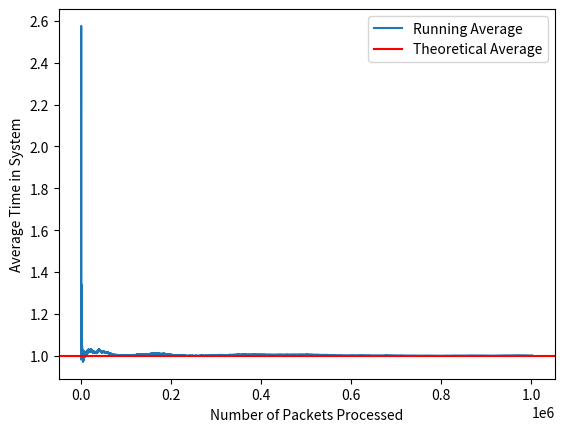
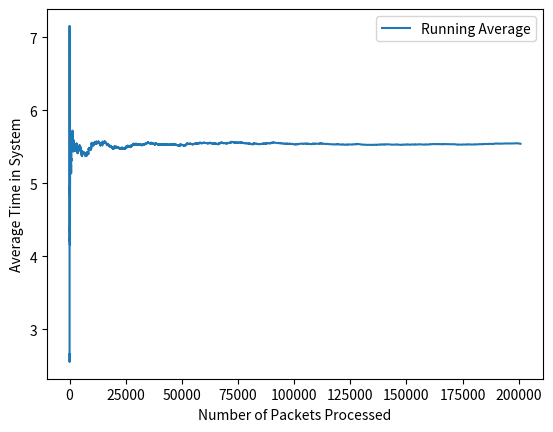

These figures' Python source, in order:
import datetime
import matplotlib.pyplot as plt
import numpy as np
import math

lam = 1 #Lambda for exponential distribution
lam2 = 0.2 #Lambda for exercise 2
mu = 2  #Mu for exponential distribution

class Server:
    def __init__(self):
        self.busy = False
        self.currentEvent = None
    
    def isBusy(self):
        return self.busy
    
    def assignEvent(self, event):
        self.currentEvent = event
        self.busy = True
    
    def releaseEvent(self):
        self.currentEvent = None
        self.busy = False
    
    def getCurrentEvent(self):
        return self.currentEvent

class Event:
    def __init__(self, eventType, timestamp):
        self.eventType = eventType
        self.timestamp = timestamp
        self.next = None

class EventQueue:
    def __init__(self):
        self.front = None
        self.rear = None
        self.size = 0

    def addEventbasedOnTimestamp(self, event):
        if self.front is None:
            self.front = event
            self.rear = event
        else:
            current = self.front
            previous = None

            while current is not None and current.timestamp <= event.timestamp:
                previous = current
                current = current.next
            
            if previous is None:
                event.next = self.front
                self.front = event
            else:
                previous.next = event
                event.next = current
            
            if current is None:
                self.rear = event
        
        self.size += 1

    def removeEvent(self):
        if self.front is None:
            return None
        
        removedEvent = self.front
        self.front = self.front.next

        if self.front is None:
            self.rear = None
        self.size -= 1
        return removedEvent
    
    def getFront(self):
        return self.front

    def getRear(self):
        return self.rear

    def isEmpty(self):
        return self.front is None
    
    def getSize(self):
        return self.size
    
class randomGenerator:
    def __init__(self):
        self.rng = np.random.default_rng()

    def generateExponentialRandNum(self, num):
        return self.rng.exponential(1/num)
    
    def generateCustomServiceTime(self, M):
        while True:
            x = self.rng.uniform(0, 6)
            y = self.rng.uniform(0, M)
            
            if y <= newServiceTime(x):
                return x

# Arrival function defined for exercise 1
def arrivalEx1(currentEvent, currentTime, eventQueue, server, rng, waitingQueue):
        nextArrivalTime = currentTime + rng.generateExponentialRandNum(lam)
        nextArrivalTimeEvent = Event("ARRIVAL", nextArrivalTime)
        eventQueue.addEventbasedOnTimestamp(nextArrivalTimeEvent)

        if server.isBusy():
            waitingQueue.append(currentTime)
        else:
            server.assignEvent(currentEvent)
            departureTime = currentTime + rng.generateExponentialRandNum(mu)
            departureEvent = Event("DEPARTURE", departureTime)
            eventQueue.addEventbasedOnTimestamp(departureEvent)

# Arrival function defined for exercise 2
def arrivalEx2(currentEvent, currentTime, eventQueue, server, rng, waitingQueue, M):
        nextArrivalTime = currentTime + rng.generateExponentialRandNum(lam2)
        nextArrivalTimeEvent = Event("ARRIVAL", nextArrivalTime)
        eventQueue.addEventbasedOnTimestamp(nextArrivalTimeEvent)

        if server.isBusy():
            waitingQueue.append(currentTime)
        else:
            server.assignEvent(currentEvent)
            departureTime = currentTime + rng.generateCustomServiceTime(M)
            departureEvent = Event("DEPARTURE", departureTime)
            eventQueue.addEventbasedOnTimestamp(departureEvent)

# Departure function defined for exercise number 1
def departureEx1(currentTime, eventQueue, server, rng, waitingQueue, totalTimeSpent, mu):
    arrival = server.getCurrentEvent()
    systemTime = currentTime - arrival.timestamp
    totalTimeSpent.append(systemTime)

    if len(waitingQueue) == 0:
        server.releaseEvent()
    else:
        nextArrivalTime = waitingQueue.pop(0)
        server.assignEvent(Event("ARRIVAL", nextArrivalTime))
        serviceTime = rng.generateExponentialRandNum(mu)
        departureTime = currentTime + serviceTime
        departureEvent = Event("DEPARTURE", departureTime)
        eventQueue.addEventbasedOnTimestamp(departureEvent)

# Departure function defined for exercise number 2
def departureEx2(currentTime, eventQueue, server, rng, waitingQueue, totalTimeSpent, M):
    arrival = server.getCurrentEvent()
    systemTime = currentTime - arrival.timestamp
    totalTimeSpent.append(systemTime)

    if len(waitingQueue) == 0:
        server.releaseEvent()
    else:
        nextArrivalTime = waitingQueue.pop(0)
        server.assignEvent(Event("ARRIVAL", nextArrivalTime))
        serviceTime = rng.generateCustomServiceTime(M)
        departureTime = currentTime + serviceTime
        departureEvent = Event("DEPARTURE", departureTime)
        eventQueue.addEventbasedOnTimestamp(departureEvent)


def confidenceInterval(totalTimeSpent, batch=500):
    data = totalTimeSpent[1000:]
    num = len(data) // batch
    batchMean = []
    
    for i in range(num):
        batches = data[i * batch : (i + 1) * batch]
        batchMean.append(np.mean(batches))
    

    mean = np.mean(batchMean)
    standardDeviation = np.std(batchMean, ddof=1)
    n = len(batchMean)
    z = 1.96
    marginOfError = z * (standardDeviation / np.sqrt(n))
    lowerBound = mean - marginOfError
    upperBound = mean + marginOfError
    print("Confidence Interval is between ", lowerBound, " and ", upperBound)

def plot(totalTimeSpent, isFirstEx = True):
    
    averageRun = []
    sum = 0
    for i, time in enumerate(totalTimeSpent):
        sum += time
        averageRun.append(sum / (i + 1))
    
    plt.plot(averageRun, label="Running Average")
    
    if isFirstEx:
        average = 1 / (mu - lam)
        plt.axhline(y=average, color='r', linestyle='-', label="Theoretical Average")
    
    plt.xlabel("Number of Packets Processed")
    plt.ylabel("Average Time in System")
    plt.legend()
    plt.show()

def newServiceTime(x):
    if x < 0 or x > 6:
        return 0
    elif x == 3:
        return 1.0
    else:
        return abs((math.sin(math.pi * (x - 3))) / (math.pi * (x - 3)))

def getAvgServiceTime(M, rng):
    totalNum = 10000
    sum = 0
    for _ in range(totalNum):
        sum += rng.generateCustomServiceTime(M)
    
    avg = sum / totalNum
    lambdaMax = 1 / avg
    print("Estimated average service time:", avg)
    print("Maximum arrival rate : < ", lambdaMax)

def main():
    print("Simulation started at: ", datetime.datetime.now())
    print("First exercise simulation, starting now!")
    print("Intializing event queue, server and random number generator...")
    
    eventQueue = EventQueue()
    rng = randomGenerator()
    server = Server()
    currentTime = 0.0
    waitingQueue = []
    totalTimeSpent = []

    exponential = rng.generateExponentialRandNum(lam)
    print("Exponential number generated: ", exponential)

    firstEvent = Event("ARRIVAL", exponential)
    eventQueue.addEventbasedOnTimestamp(firstEvent)
    print("First event added to the queue with timestamp: ", exponential)

    MAX = 1000000

    while not eventQueue.isEmpty():
        currentEvent = eventQueue.removeEvent()
        currentTime = currentEvent.timestamp
        
        if currentTime > MAX:
            break

        if currentEvent.eventType == "ARRIVAL":
            arrivalEx1(currentEvent, currentTime, eventQueue, server, rng, waitingQueue)
        
        elif currentEvent.eventType == "DEPARTURE":
            departureEx1(currentTime, eventQueue, server, rng, waitingQueue, totalTimeSpent, mu)

    
    print("Simulation ended at: ", datetime.datetime.now())
    print("Calculating confidence interval and plotting results...")
    confidenceInterval(totalTimeSpent)
    plot(totalTimeSpent, True)

    print("Simulation completed successfully for exercise 1!")
    print("Starting simultation for exercise 2...")
    print("Resetting event queue, server, waiting queue and total time spent...")
    
    eventQueue = EventQueue()
    rng = randomGenerator()
    server = Server()
    currentTime = 0.0
    waitingQueue = []
    totalTimeSpent = []

    print("Finding max value in x...")

    X = np.linspace(0, 6, 10000)
    M = max(newServiceTime(x) for x in X)

    print("Found maximum height M: ", M)

    getAvgServiceTime(M, rng)
    exponential = rng.generateExponentialRandNum(lam2)
    
    print("Exponential number generated: ", exponential)

    firstEvent = Event("ARRIVAL", exponential)
    eventQueue.addEventbasedOnTimestamp(firstEvent)
    
    print("First event added to the queue with timestamp: ", exponential)

    while not eventQueue.isEmpty():
        currentEvent = eventQueue.removeEvent()
        currentTime = currentEvent.timestamp
        
        if currentTime > MAX:
            break

        if currentEvent.eventType == "ARRIVAL":
            arrivalEx2(currentEvent, currentTime, eventQueue, server, rng, waitingQueue, M)
        
        elif currentEvent.eventType == "DEPARTURE":
            departureEx2(currentTime, eventQueue, server, rng, waitingQueue, totalTimeSpent, M)

    print("Simulation ended at: ", datetime.datetime.now())
    print("Calculating confidence interval and plotting results...")
    
    confidenceInterval(totalTimeSpent)
    plot(totalTimeSpent, False)

    return 0


if __name__ == "__main__":
    main()
